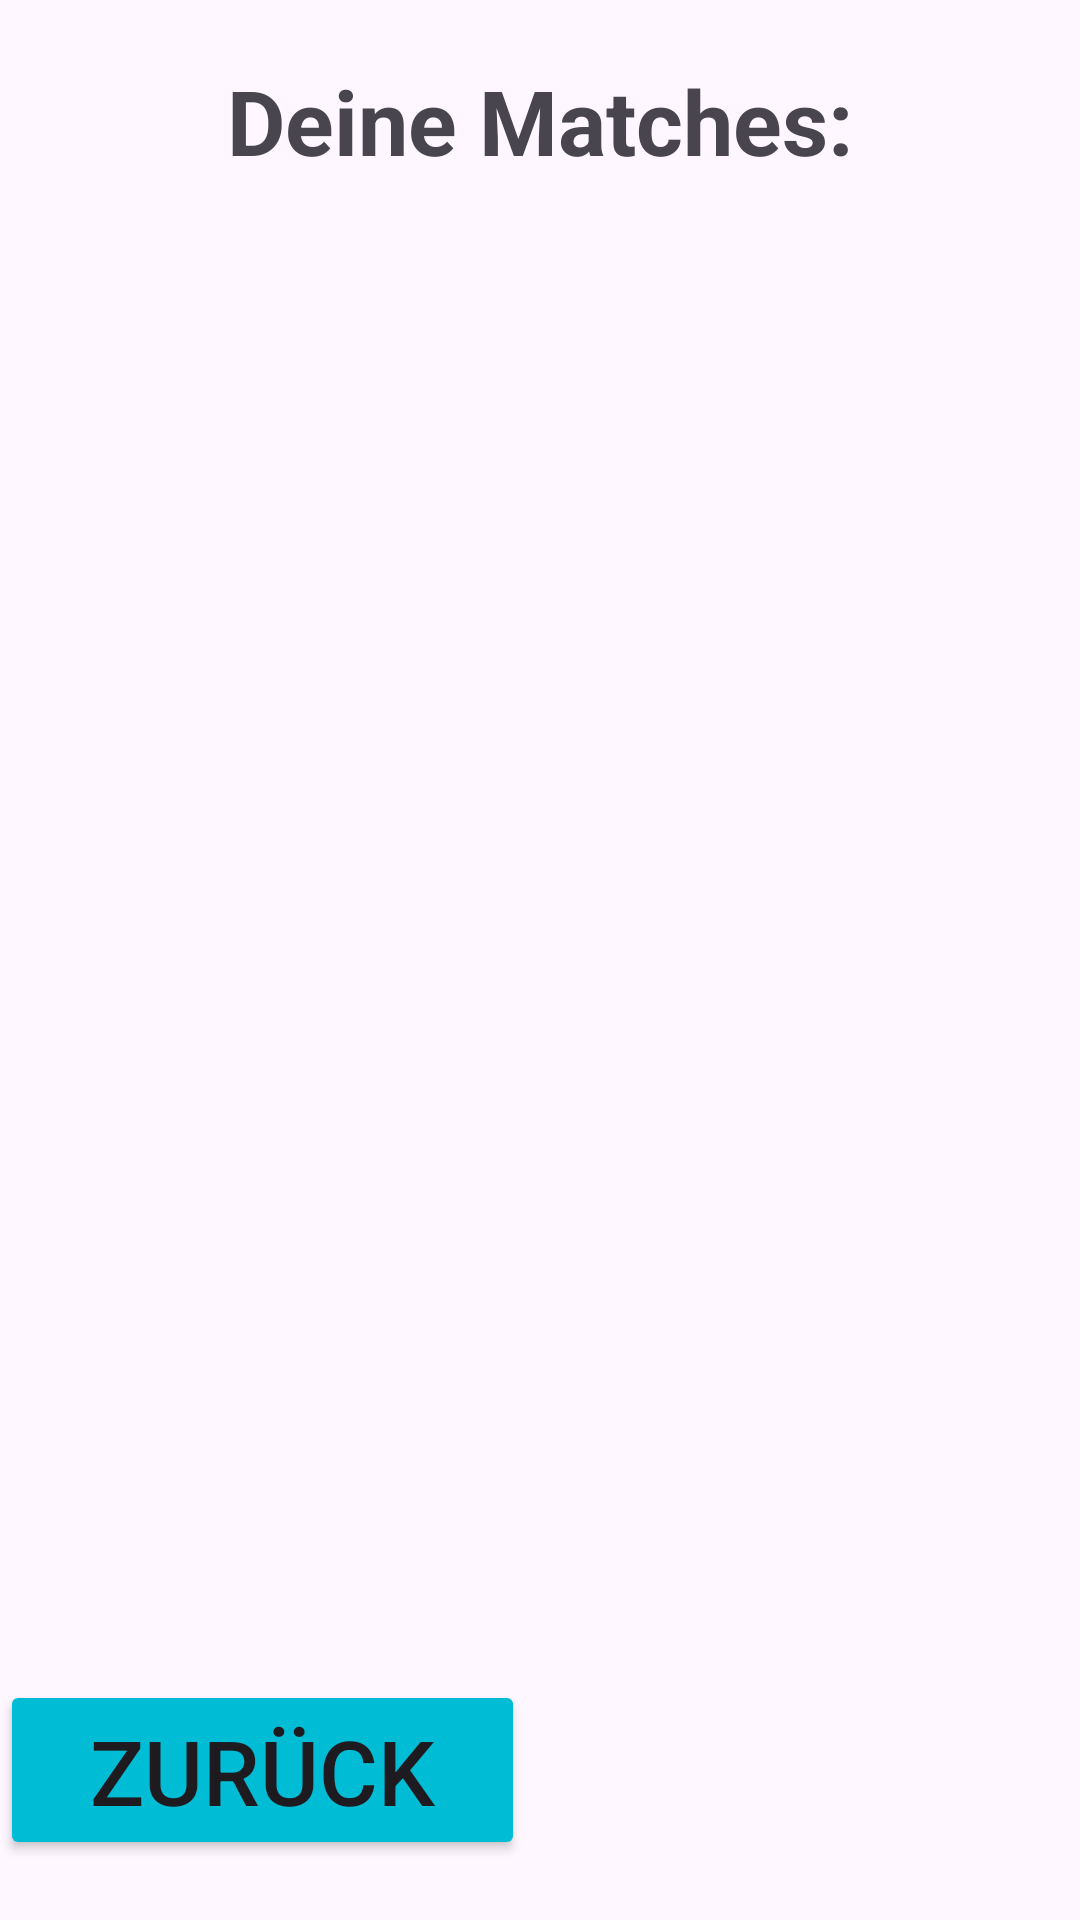

Android layout source for this screen:
<!-- AndroidManifest.xml: application theme Theme.Challenge_Login -->
<!-- res/layout/activity_history.xml -->
<?xml version="1.0" encoding="utf-8"?>
<RelativeLayout xmlns:android="http://schemas.android.com/apk/res/android"
    xmlns:app="http://schemas.android.com/apk/res-auto"
    xmlns:tools="http://schemas.android.com/tools"
    android:id="@+id/main"
    android:layout_width="match_parent"
    android:layout_height="match_parent"
    tools:context=".History">


    <TextView
        android:id="@+id/TVHistory"
        android:layout_width="match_parent"
        android:layout_height="wrap_content"
        android:layout_marginTop="20dp"
        android:layout_alignParentEnd="true"
        android:layout_centerHorizontal="true"
        android:gravity="center"
        android:textStyle="bold"
        android:textSize="30dp"
        android:text="@string/history" />


<ScrollView
    android:layout_width="match_parent"
    android:layout_height="match_parent"
    android:layout_below="@id/TVHistory">
    <TextView
        android:id="@+id/TVHistory2"
        android:layout_width="match_parent"
        android:layout_height="wrap_content"
        android:layout_below="@id/TVHistory"
        android:gravity="left"
        android:textSize="30dp"
        android:text="" />



</ScrollView>

    <Button
        android:id="@+id/BTBack"
        android:layout_width="175dp"
        android:layout_marginBottom="20dp"
        android:layout_alignParentBottom="true"
        android:layout_alignParentStart="true"
        android:backgroundTint="#00BCD4"
        android:layout_height="60dp"
        android:textSize="30sp"
        android:text="@string/back" />


</RelativeLayout>
<!-- resources referenced by this layout -->
<resources>
  <string name="back">Zurück</string>
  <string name="history">Deine Matches: </string>
  <style name="Theme.Challenge_Login" parent="Base.Theme.Challenge_Login" />
  <style name="Base.Theme.Challenge_Login" parent="Theme.Material3.DayNight.NoActionBar">
          
          
      </style>
</resources>
